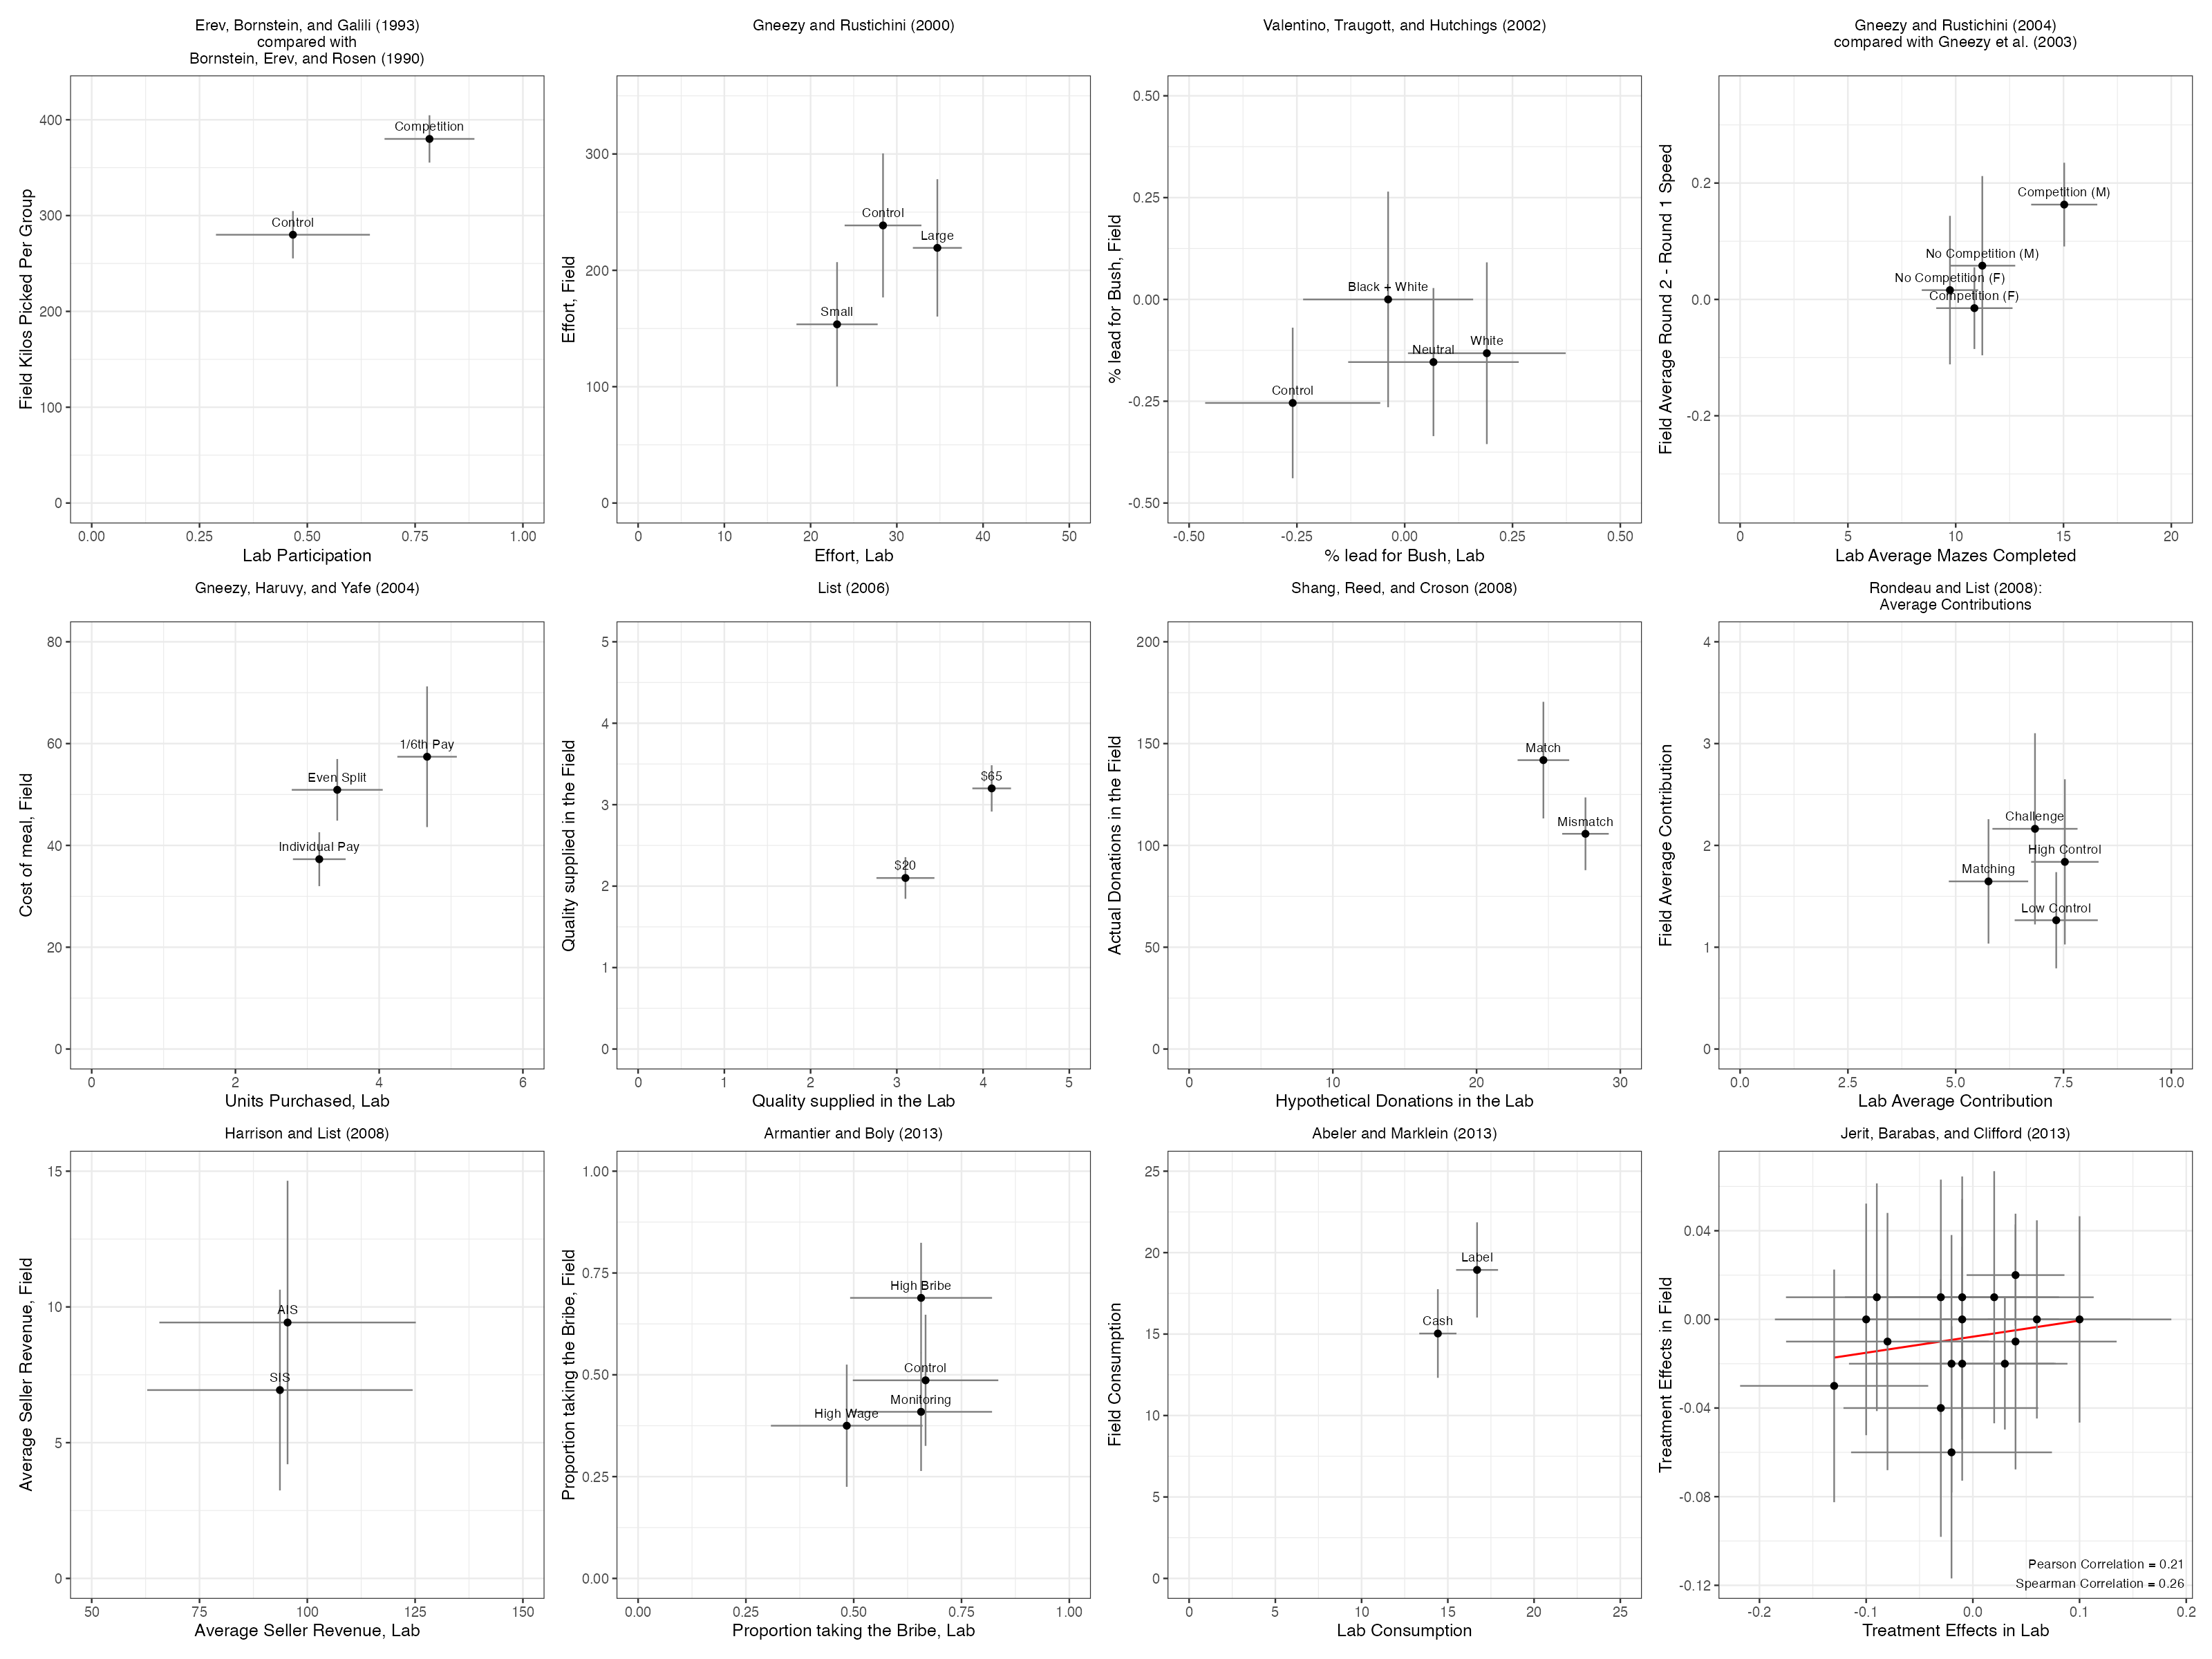

Values plotted in this chart, from the file beside it:
study, label, mean_lab, mean_field, lower_lab, lower_field, upper_lab, upper_field
Erev, Bornstein, and Galili (1993), Control, 0.4667, 280, 0.2881, 255.3, 0.6452, 304.7
Erev, Bornstein, and Galili (1993), Competition, 0.7833, 380, 0.6791, 355.3, 0.8876, 404.7
Gneezy and Rustichini (2000), Control, 28.4, 238.6, 23.95, 176.7, 32.85, 300.5
Gneezy and Rustichini (2000), Small, 23.07, 153.6, 18.36, 100.1, 27.78, 207.1
Gneezy and Rustichini (2000), Large, 34.7, 219.3, 31.86, 160.3, 37.54, 278.3
Valentino, Traugott, and Hutchings (2002…, Control, -0.2597, -0.2542, -0.4628, -0.4391, -0.05672, -0.06937
Valentino, Traugott, and Hutchings (2002…, Neutral, 0.06667, -0.1538, -0.1311, -0.3357, 0.2644, 0.02798
Valentino, Traugott, and Hutchings (2002…, White, 0.1905, -0.1321, 0.007583, -0.3552, 0.3734, 0.09105
Valentino, Traugott, and Hutchings (2002…, Black + White, -0.03846, 0, -0.2356, -0.2647, 0.1587, 0.2647
Gneezy and Rustichini (2004), No Competition (M), 11.23, 0.058, 9.706, -0.09607, 12.76, 0.2121
Gneezy and Rustichini (2004), No Competition (F), 9.733, 0.016, 8.425, -0.1117, 11.04, 0.1437
Gneezy and Rustichini (2004), Competition (M), 15.03, 0.163, 13.5, 0.09104, 16.57, 0.235
Gneezy and Rustichini (2004), Competition (F), 10.87, -0.015, 9.097, -0.08523, 12.64, 0.05523
Gneezy, Haruvy, and Yafe (2004), Individual Pay, 3.167, 37.29, 2.8, 32, 3.533, 42.59
Gneezy, Haruvy, and Yafe (2004), Even Split, 3.417, 50.92, 2.784, 44.87, 4.05, 56.97
Gneezy, Haruvy, and Yafe (2004), 1/6th Pay, 4.667, 57.42, 4.253, 43.6, 5.081, 71.23
List (2006), $20, 3.1, 2.1, 2.764, 1.844, 3.436, 2.356
List (2006), $65, 4.1, 3.2, 3.876, 2.916, 4.324, 3.484
Shang, Reed, and Croson (2008), Match, 24.65, 141.9, 22.85, 113.2, 26.44, 170.5
Shang, Reed, and Croson (2008), Mismatch, 27.58, 105.7, 25.96, 87.83, 29.2, 123.6
Rondeau and List (2008), High Control, 7.531, 1.838, 6.749, 1.027, 8.313, 2.65
Rondeau and List (2008), Challenge, 6.839, 2.163, 5.852, 1.224, 7.825, 3.102
Rondeau and List (2008), Matching, 5.76, 1.647, 4.84, 1.036, 6.68, 2.258
Rondeau and List (2008), Low Control, 7.331, 1.265, 6.367, 0.7926, 8.295, 1.738
Harrison and List (2008), AIS, 95.42, 9.427, 65.69, 4.206, 125.2, 14.65
Harrison and List (2008), SIS, 93.65, 6.938, 62.87, 3.241, 124.4, 10.64
Armantier and Boly (2013), Control, 0.6667, 0.4865, 0.498, 0.3254, 0.8354, 0.6475
Armantier and Boly (2013), High Wage, 0.4839, 0.375, 0.3079, 0.225, 0.6598, 0.525
Armantier and Boly (2013), High Bribe, 0.6562, 0.6889, 0.4917, 0.5536, 0.8208, 0.8242
Armantier and Boly (2013), Monitoring, 0.6562, 0.4091, 0.4917, 0.2638, 0.8208, 0.5544
Abeler and Marklein (2013), Cash, 14.42, 15.03, 13.34, 12.31, 15.5, 17.76
Abeler and Marklein (2013), Label, 16.7, 18.94, 15.48, 16.02, 17.91, 21.86
Jerit, Barabas, and Clifford (2013), Approve of Governor Rick Scott, -0.09, 0.01, -0.1752, -0.04137, -0.004835, 0.06137
Jerit, Barabas, and Clifford (2013), Approve of Governor Scott on economy, -0.1, 0, -0.1855, -0.05226, -0.01447, 0.05226
Jerit, Barabas, and Clifford (2013), Most imp. issue: Florida budget, 0.1, 0, 0.014, -0.04655, 0.186, 0.04655
Jerit, Barabas, and Clifford (2013), Prefer state workers pay retirement, -0.08, -0.01, -0.1751, -0.06805, 0.01505, 0.04805
Jerit, Barabas, and Clifford (2013), Most imp. issue: FL govÕt workers, 0.04, 0.02, -0.005843, -0.002837, 0.08584, 0.04284
Jerit, Barabas, and Clifford (2013), Prefer property & business tax cuts, -0.13, -0.03, -0.2182, -0.08249, -0.04185, 0.02249
Jerit, Barabas, and Clifford (2013), Believe budget problems are serious, 0.04, -0.01, -0.05476, -0.0677, 0.1348, 0.0477
Jerit, Barabas, and Clifford (2013), Trust Florida state government, -0.03, 0.01, -0.1199, -0.04308, 0.05992, 0.06308
Jerit, Barabas, and Clifford (2013), Know Gov. Scott was a businessman, 0.03, -0.02, -0.02866, -0.04972, 0.08866, 0.009715
Jerit, Barabas, and Clifford (2013), Prefer spending cuts vs. raise taxes, -0.02, -0.06, -0.1141, -0.1169, 0.07412, -0.003106
Jerit, Barabas, and Clifford (2013), Know size of projected budget deficit, -0.03, -0.04, -0.1213, -0.09813, 0.06128, 0.01813
Jerit, Barabas, and Clifford (2013), Know Lt. Governor Carroll, 0.06, 0, -0.02776, -0.04471, 0.1478, 0.04471
Jerit, Barabas, and Clifford (2013), Approve of President Barack Obama, -0.01, 0.01, -0.1007, -0.0445, 0.08073, 0.0645
Jerit, Barabas, and Clifford (2013), Know department elimination, -0.01, 0, -0.1007, -0.05429, 0.08073, 0.05429
Jerit, Barabas, and Clifford (2013), Know pledge to cut state workforce, 0.02, 0.01, -0.07325, -0.04689, 0.1133, 0.06689
Jerit, Barabas, and Clifford (2013), Believe Florida is satisfactory, -0.01, -0.02, -0.09763, -0.07279, 0.07763, 0.03279
Jerit, Barabas, and Clifford (2013), Prefer traffic stops for immigrants, -0.02, -0.02, -0.1161, -0.07808, 0.07608, 0.03808
